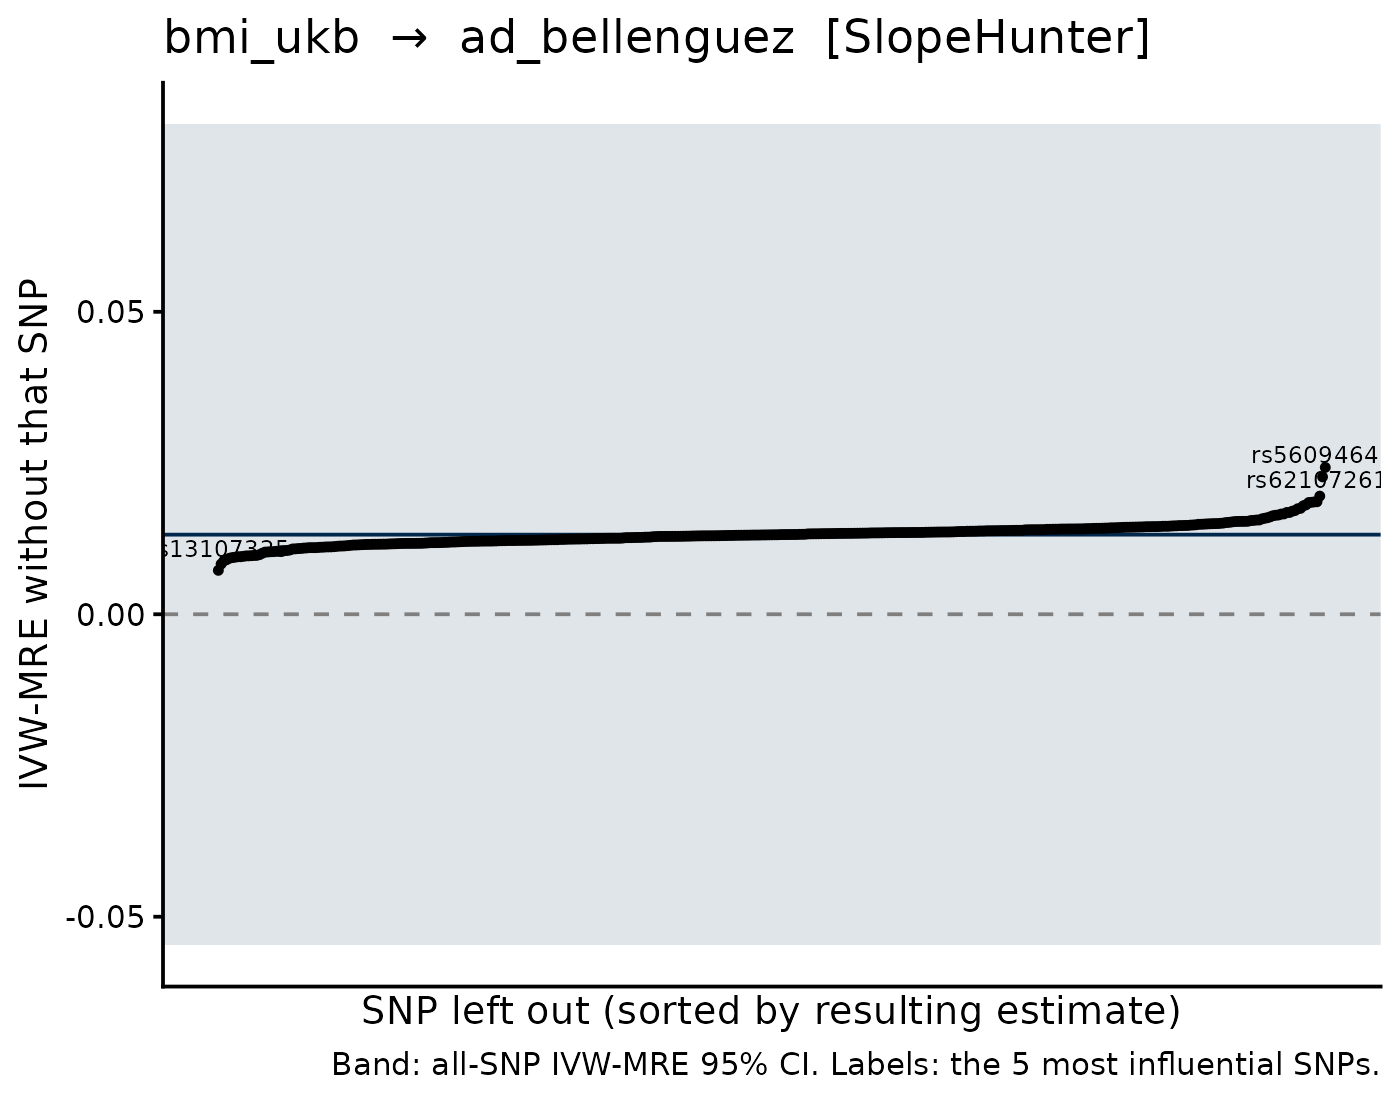

The file beside this chart, header and first rows:
SNP, b_loo, se_loo, b_all, se_all, shift
rs3814883, 0.02427, 0.03399, 0.01316, 0.03465, 0.01111
rs56094641, 0.02271, 0.03555, 0.01316, 0.03465, 0.009554
rs7124681, 0.01953, 0.03458, 0.01316, 0.03465, 0.006372
rs13107325, 0.007262, 0.03458, 0.01316, 0.03465, -0.005898
rs62107261, 0.0186, 0.0349, 0.01316, 0.03465, 0.005438
rs12977787, 0.01857, 0.03403, 0.01316, 0.03465, 0.005414
rs879620, 0.01851, 0.0346, 0.01316, 0.03465, 0.005348
rs9366863, 0.01847, 0.03467, 0.01316, 0.03465, 0.00531
rs2234458, 0.01809, 0.03454, 0.01316, 0.03465, 0.00493
rs2253310, 0.008302, 0.03447, 0.01316, 0.03465, -0.004858
rs6567160, 0.01793, 0.03501, 0.01316, 0.03465, 0.004765
rs10423928, 0.01751, 0.0347, 0.01316, 0.03465, 0.004347
rs34045288, 0.008826, 0.03464, 0.01316, 0.03465, -0.004334
rs3803286, 0.01744, 0.03452, 0.01316, 0.03465, 0.004283
rs3784710, 0.009024, 0.0347, 0.01316, 0.03465, -0.004136
rs5995843, 0.01715, 0.03453, 0.01316, 0.03465, 0.003986
rs55726687, 0.009258, 0.03462, 0.01316, 0.03465, -0.003902
rs6265, 0.01704, 0.03482, 0.01316, 0.03465, 0.003877
rs4658403, 0.009366, 0.03445, 0.01316, 0.03465, -0.003794
rs7924036, 0.009424, 0.03449, 0.01316, 0.03465, -0.003736
rs6744646, 0.01683, 0.03498, 0.01316, 0.03465, 0.003668
rs1446585, 0.01682, 0.0344, 0.01316, 0.03465, 0.003663
rs57488047, 0.009505, 0.03451, 0.01316, 0.03465, -0.003655
rs7132908, 0.009508, 0.03478, 0.01316, 0.03465, -0.003652
rs539515, 0.009573, 0.03492, 0.01316, 0.03465, -0.003588
rs2725371, 0.009646, 0.03451, 0.01316, 0.03465, -0.003514
rs2051559, 0.009654, 0.03449, 0.01316, 0.03465, -0.003507
rs34811474, 0.009682, 0.0347, 0.01316, 0.03465, -0.003478
rs1412239, 0.009723, 0.0347, 0.01316, 0.03465, -0.003438
rs7498665, 0.01659, 0.03474, 0.01316, 0.03465, 0.003425
rs7805441, 0.00974, 0.03449, 0.01316, 0.03465, -0.00342
rs34234296, 0.01657, 0.03452, 0.01316, 0.03465, 0.003405
rs4613074, 0.009864, 0.03463, 0.01316, 0.03465, -0.003297
rs1048932, 0.01641, 0.03457, 0.01316, 0.03465, 0.00325
rs7218014, 0.01637, 0.03456, 0.01316, 0.03465, 0.003211
rs1183668, 0.01629, 0.03458, 0.01316, 0.03465, 0.003125
rs13012070, 0.0101, 0.03447, 0.01316, 0.03465, -0.003062
rs3902951, 0.01611, 0.0345, 0.01316, 0.03465, 0.002948
rs147730268, 0.01028, 0.03466, 0.01316, 0.03465, -0.002879
rs2035936, 0.0103, 0.03462, 0.01316, 0.03465, -0.00286
rs1191600, 0.01033, 0.0345, 0.01316, 0.03465, -0.002826
rs4832298, 0.01035, 0.0346, 0.01316, 0.03465, -0.00281
rs4900590, 0.01596, 0.03457, 0.01316, 0.03465, 0.002797
rs317656, 0.0104, 0.03456, 0.01316, 0.03465, -0.002756
rs2861685, 0.01043, 0.03464, 0.01316, 0.03465, -0.002731
rs1788808, 0.01587, 0.0347, 0.01316, 0.03465, 0.002711
rs4625888, 0.01051, 0.03453, 0.01316, 0.03465, -0.00265
rs6669341, 0.01053, 0.03465, 0.01316, 0.03465, -0.002632
rs28732167, 0.01054, 0.0345, 0.01316, 0.03465, -0.002619
rs10417386, 0.01577, 0.03449, 0.01316, 0.03465, 0.002606
rs73142879, 0.01063, 0.03472, 0.01316, 0.03465, -0.002533
rs7916385, 0.01558, 0.03466, 0.01316, 0.03465, 0.002424
rs6134916, 0.01558, 0.03453, 0.01316, 0.03465, 0.00242
rs4722398, 0.0108, 0.03459, 0.01316, 0.03465, -0.002364
rs3901286, 0.01552, 0.03467, 0.01316, 0.03465, 0.002363
rs4895799, 0.01081, 0.03456, 0.01316, 0.03465, -0.00235
rs1778830, 0.01549, 0.03462, 0.01316, 0.03465, 0.002334
rs111689389, 0.01086, 0.03459, 0.01316, 0.03465, -0.002304
rs2398861, 0.01088, 0.03466, 0.01316, 0.03465, -0.00228
rs1441264, 0.01538, 0.03469, 0.01316, 0.03465, 0.002222
... 343 more rows
